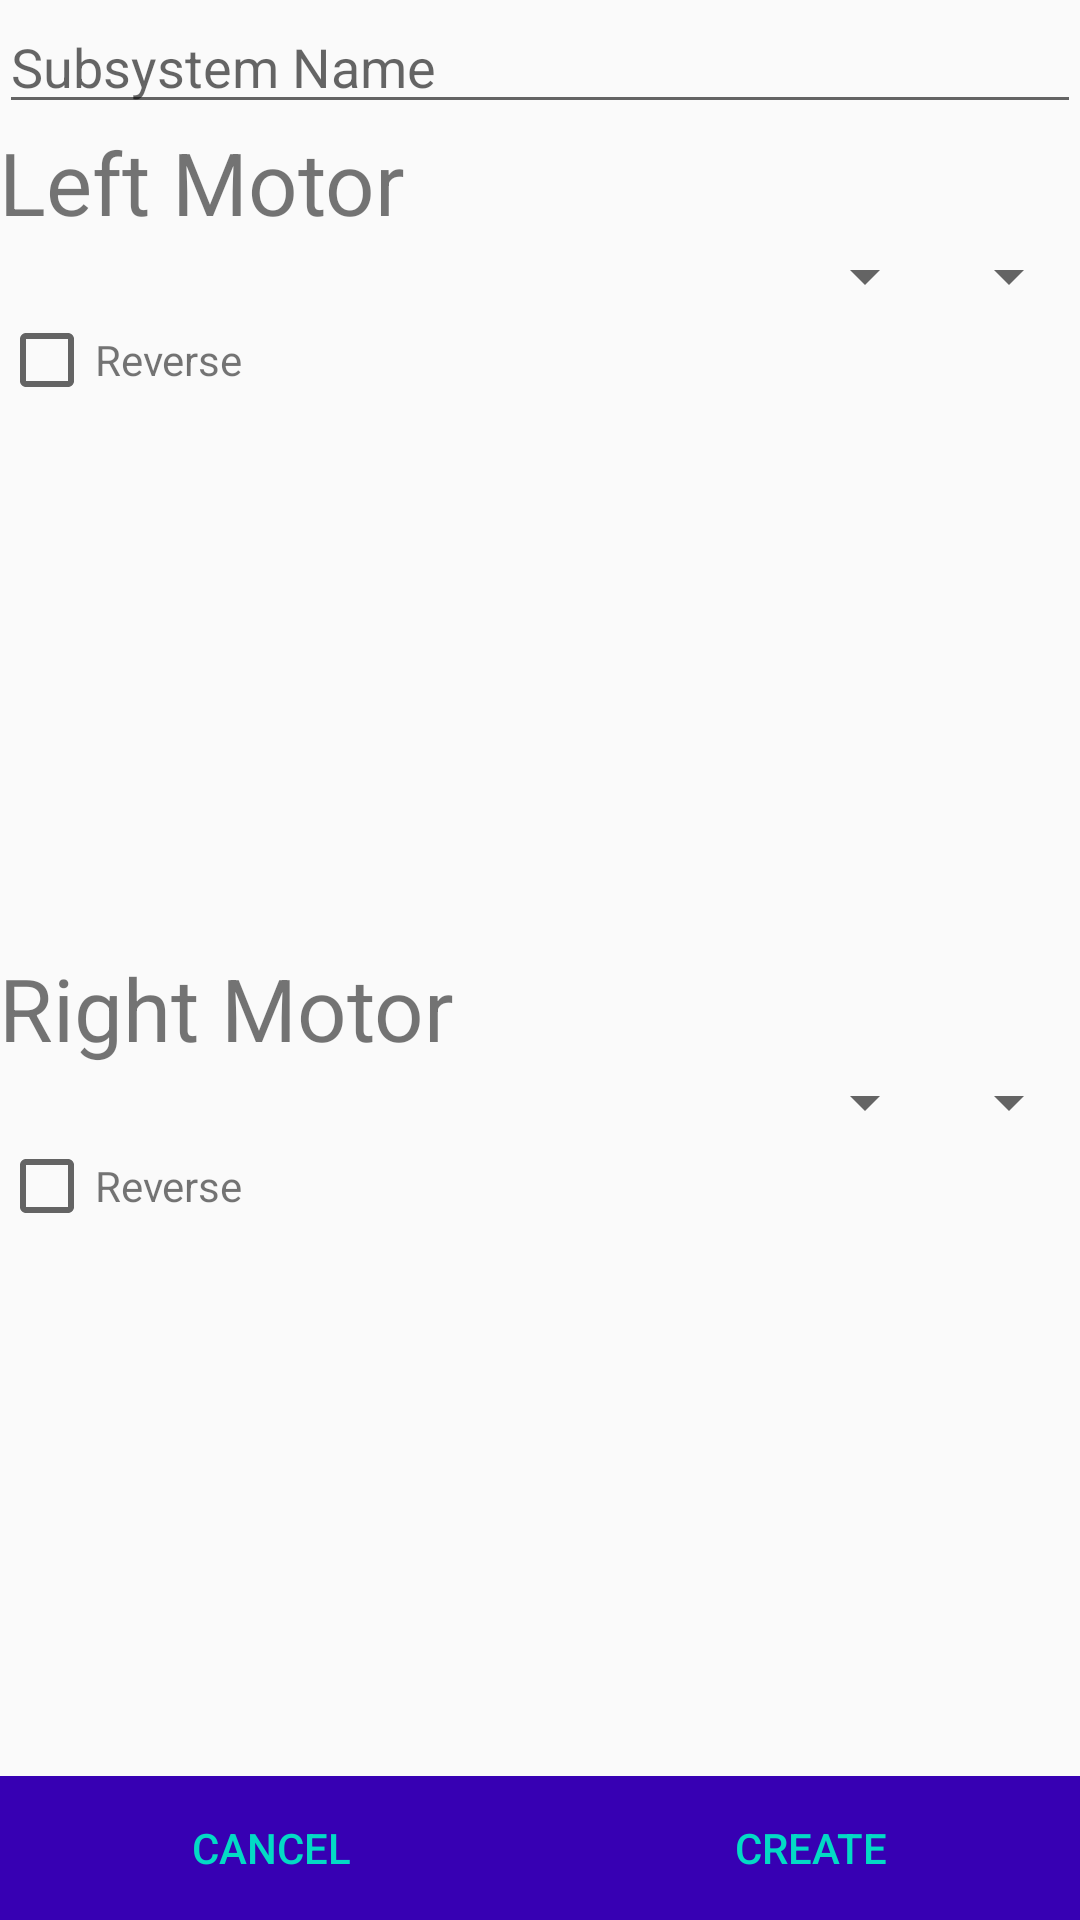

Layout XML and referenced resources for this Android screen:
<!-- AndroidManifest.xml: application theme AppTheme -->
<!-- res/layout/content_create_subsystem.xml -->
<?xml version="1.0" encoding="utf-8"?>
<LinearLayout
    xmlns:android="http://schemas.android.com/apk/res/android"
    xmlns:tools="http://schemas.android.com/tools"
    android:layout_width="match_parent"
    android:layout_height="match_parent"
    android:layout_below="@id/appbarlayout"
    tools:context="whs.bot.nxt.CreateSubsystemActivity"
    tools:showIn="@layout/activity_create_subsystem"
    android:orientation="vertical">

    <LinearLayout
        android:layout_width="match_parent"
        android:layout_height="match_parent"
        android:paddingBottom="@dimen/activity_vertical_margin"
        android:paddingLeft="@dimen/activity_horizontal_margin"
        android:paddingRight="@dimen/activity_horizontal_margin"
        android:paddingTop="@dimen/activity_vertical_margin"
        android:layout_weight="1"
        android:orientation="vertical">
        <EditText
            android:layout_width="match_parent"
            android:layout_height="wrap_content"
            android:id="@+id/subsystem_add_name"
            android:hint="@string/subsystem_add_name_hint"/>

        <RelativeLayout
            android:layout_width="match_parent"
            android:layout_height="wrap_content"
            android:layout_weight="1">

            <TextView
                android:layout_width="wrap_content"
                android:layout_height="wrap_content"
                android:id="@+id/left_motor_title"
                android:layout_alignParentStart="true"
                android:layout_alignParentTop="true"
                android:layout_alignParentLeft="true"
                android:text="@string/left_motor_title"
                android:textSize="14pt" />

            <LinearLayout
                android:layout_width="match_parent"
                android:layout_height="wrap_content"
                android:layout_alignParentStart="true"
                android:layout_alignParentLeft="true"
                android:layout_below="@id/left_motor_title"
                android:orientation="horizontal"
                android:id="@+id/left_motor_nxtport">

                <Spinner
                    android:layout_width="0dp"
                    android:layout_height="wrap_content"
                    android:layout_weight="1"
                    android:id="@+id/left_motor_nxt" />

                <Spinner
                    android:layout_width="wrap_content"
                    android:layout_height="wrap_content"
                    android:id="@+id/left_motor_port" />
            </LinearLayout>

            <LinearLayout
                android:layout_width="match_parent"
                android:layout_height="wrap_content"
                android:layout_below="@id/left_motor_nxtport"
                android:layout_alignParentStart="true"
                android:layout_alignParentLeft="true"
                android:orientation="horizontal">
                <CheckBox
                    android:layout_width="wrap_content"
                    android:layout_height="wrap_content"
                    android:id="@+id/left_motor_reverse" />
                <TextView
                    android:layout_width="wrap_content"
                    android:layout_height="wrap_content"
                    android:text="@string/reverse_motor" />
            </LinearLayout>
        </RelativeLayout>

        <RelativeLayout
            android:layout_width="match_parent"
            android:layout_height="wrap_content"
            android:layout_weight="1">

            <TextView
                android:layout_width="wrap_content"
                android:layout_height="wrap_content"
                android:id="@+id/right_motor_title"
                android:layout_alignParentStart="true"
                android:layout_alignParentTop="true"
                android:layout_alignParentLeft="true"
                android:text="@string/right_motor_title"
                android:textSize="14pt" />

            <LinearLayout
                android:layout_width="match_parent"
                android:layout_height="wrap_content"
                android:layout_alignParentStart="true"
                android:layout_alignParentLeft="true"
                android:layout_below="@id/right_motor_title"
                android:orientation="horizontal"
                android:id="@+id/right_motor_nxtport" >

                <Spinner
                    android:layout_width="0dp"
                    android:layout_height="wrap_content"
                    android:layout_weight="1"
                    android:id="@+id/right_motor_nxt" />

                <Spinner
                    android:layout_width="wrap_content"
                    android:layout_height="wrap_content"
                    android:id="@+id/right_motor_port" />

            </LinearLayout>

            <LinearLayout
                android:layout_width="match_parent"
                android:layout_height="wrap_content"
                android:layout_below="@id/right_motor_nxtport"
                android:layout_alignParentStart="true"
                android:layout_alignParentLeft="true"
                android:orientation="horizontal">
                <CheckBox
                    android:layout_width="wrap_content"
                    android:layout_height="wrap_content"
                    android:id="@+id/right_motor_reverse" />
                <TextView
                    android:layout_width="wrap_content"
                    android:layout_height="wrap_content"
                    android:text="@string/reverse_motor" />
            </LinearLayout>
        </RelativeLayout>

    </LinearLayout>

    <LinearLayout
        android:layout_width="match_parent"
        android:layout_height="wrap_content"
        android:orientation="horizontal"
        android:background="@color/colorPrimaryDark"
        style="?android:buttonBarStyle" >

        <Button
            android:layout_width="wrap_content"
            android:layout_height="wrap_content"
            android:layout_weight="1"
            style="?android:buttonBarButtonStyle"
            android:text="@string/create_subsystem_cancel"
            android:id="@+id/create_subsystem_cancel" />

        <Button
            android:layout_width="wrap_content"
            android:layout_height="wrap_content"
            android:layout_weight="1"
            style="?android:buttonBarButtonStyle"
            android:text="@string/create_subsystem_confirm"
            android:id="@+id/create_subsystem_confirm" />

    </LinearLayout>
</LinearLayout>
<!-- res/layout/activity_create_subsystem.xml (included above) -->
<?xml version="1.0" encoding="utf-8"?>
<RelativeLayout
    xmlns:android="http://schemas.android.com/apk/res/android"
    xmlns:app="http://schemas.android.com/apk/res-auto"
    xmlns:tools="http://schemas.android.com/tools"
    android:layout_width="match_parent"
    android:layout_height="match_parent"
    android:fitsSystemWindows="true"
    tools:context="whs.bot.nxt.CreateSubsystemActivity">

    <android.support.design.widget.AppBarLayout
        android:layout_width="match_parent"
        android:layout_height="wrap_content"
        android:theme="@style/AppTheme.AppBarOverlay"
        android:id="@+id/appbarlayout">

        <android.support.v7.widget.Toolbar
            android:id="@+id/toolbar"
            android:layout_width="match_parent"
            android:layout_height="?attr/actionBarSize"
            android:background="?attr/colorPrimary"
            app:popupTheme="@style/AppTheme.PopupOverlay"/>

    </android.support.design.widget.AppBarLayout>

    <include layout="@layout/content_create_subsystem"/>

</RelativeLayout>
<!-- resources referenced by this layout -->
<resources>
  <string name="create_subsystem_cancel">CANCEL</string>
  <string name="create_subsystem_confirm">CREATE</string>
  <string name="left_motor_title">Left Motor</string>
  <string name="reverse_motor">Reverse</string>
  <string name="right_motor_title">Right Motor</string>
  <string name="subsystem_add_name_hint">Subsystem Name</string>
  <style name="AppTheme.AppBarOverlay" parent="ThemeOverlay.AppCompat.Dark.ActionBar" />
  <style name="AppTheme.PopupOverlay" parent="ThemeOverlay.AppCompat.Light" />
  <style name="AppTheme" parent="AppTheme.Base">
  
      </style>
  <style name="AppTheme.Base" parent="Theme.AppCompat.Light.DarkActionBar">
          <item name="windowNoTitle">true</item>
          <item name="windowActionBar">false</item>
          <item name="colorPrimary">@color/colorPrimary</item>
          <item name="colorPrimaryDark">@color/colorPrimaryDark</item>
          <item name="colorAccent">@color/colorAccent</item>
      </style>
  <!-- not gathered from this repository: default colours our renderer supplied (Android Studio template values) -->
  <color name="colorPrimary">#FF6200EE</color>
  <color name="colorPrimaryDark">#FF3700B3</color>
  <color name="colorAccent">#FF03DAC5</color>
</resources>
